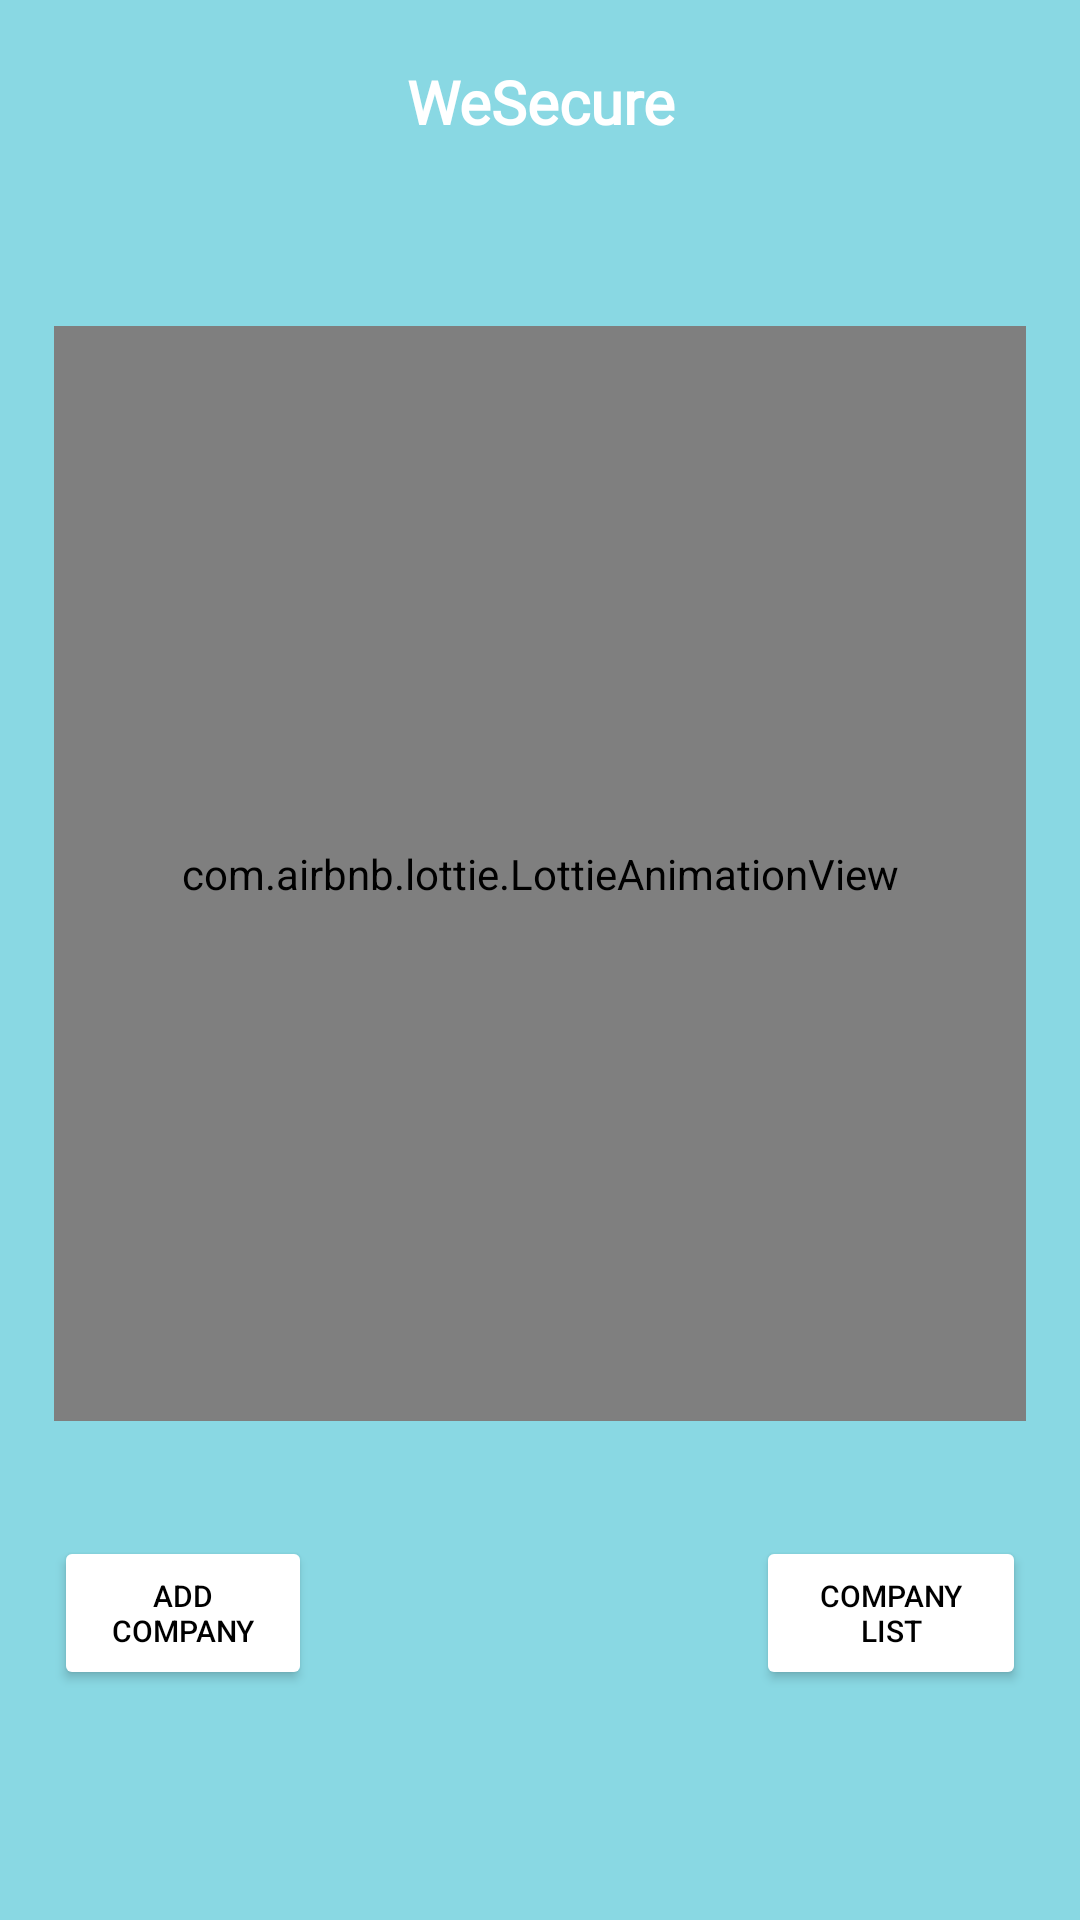

Write the Android layout XML for this screen, with the resource values it uses.
<!-- AndroidManifest.xml: application theme Theme.WeSecure -->
<!-- res/layout/activity_comp_details.xml -->
<?xml version="1.0" encoding="utf-8"?>
<androidx.constraintlayout.widget.ConstraintLayout xmlns:android="http://schemas.android.com/apk/res/android"
    xmlns:app="http://schemas.android.com/apk/res-auto"
    xmlns:tools="http://schemas.android.com/tools"
    android:layout_width="match_parent"
    android:layout_height="match_parent"
    android:background="#89D8E3"
    tools:context=".employee.EmployeeHome">


    <TextView
        android:id="@+id/titlehome"
        android:layout_width="0dp"
        android:layout_height="0dp"
        android:ems="10"
        android:fontFamily="@font/kaushan"
        android:gravity="center"
        android:text="WeSecure"
        android:textAlignment="center"
        android:textColor="@color/white"
        android:textSize="20sp"
        android:textStyle="bold"
        app:layout_constraintBottom_toBottomOf="@id/guideline4.4"
        app:layout_constraintEnd_toEndOf="@id/guideline6"
        app:layout_constraintHorizontal_bias="0.0"
        app:layout_constraintStart_toStartOf="@+id/guideline1"
        app:layout_constraintTop_toTopOf="@id/guideline4.3"
        app:layout_constraintVertical_bias="1.0" />
    <androidx.constraintlayout.widget.Guideline
        android:id="@+id/guideline1"
        android:layout_width="wrap_content"
        android:layout_height="wrap_content"
        android:orientation="vertical"
        app:layout_constraintGuide_percent="0.05" />

    <androidx.constraintlayout.widget.Guideline
        android:id="@+id/guideline4.3"
        android:layout_width="wrap_content"
        android:layout_height="wrap_content"
        android:orientation="horizontal"
        app:layout_constraintGuide_percent="0.02" />

    <androidx.constraintlayout.widget.Guideline
        android:id="@+id/guideline4.4"
        android:layout_width="wrap_content"
        android:layout_height="wrap_content"
        android:orientation="horizontal"
        app:layout_constraintGuide_percent="0.086" />

    <androidx.constraintlayout.widget.Guideline
        android:id="@+id/guideline6"
        android:layout_width="wrap_content"
        android:layout_height="wrap_content"
        android:orientation="vertical"
        app:layout_constraintGuide_percent="0.95" />

    <Button
        android:id="@+id/button2"
        android:layout_width="0dp"
        android:layout_height="0dp"
        android:text="Add Company"
        android:backgroundTint="@color/white"
        android:textColor="@color/black"
        android:textSize="10dp"
        app:layout_constraintBottom_toBottomOf="@id/guideline11"
        app:layout_constraintEnd_toEndOf="@id/guideline12"
        app:layout_constraintStart_toStartOf="@+id/guideline1"
        app:layout_constraintTop_toTopOf="@id/guideline10"
        tools:layout_editor_absoluteX="23dp"
        tools:layout_editor_absoluteY="636dp" />

    <Button
        android:id="@+id/button3"
        android:layout_width="0dp"
        android:layout_height="0dp"
        android:text="Company List"
        android:backgroundTint="@color/white"
        android:textColor="@color/black"
        android:textSize="10dp"
        app:layout_constraintBottom_toBottomOf="@id/guideline11"
        app:layout_constraintEnd_toEndOf="@id/guideline6"
        app:layout_constraintStart_toStartOf="@+id/guideline13"
        app:layout_constraintTop_toTopOf="@id/guideline10"
        tools:layout_editor_absoluteX="294dp"
        tools:layout_editor_absoluteY="639dp" />

    <androidx.constraintlayout.widget.Guideline
        android:id="@+id/guideline10"
        android:layout_width="wrap_content"
        android:layout_height="wrap_content"
        android:orientation="horizontal"
        app:layout_constraintGuide_percent="0.80" />
    <androidx.constraintlayout.widget.Guideline
        android:id="@+id/guideline11"
        android:layout_width="wrap_content"
        android:layout_height="wrap_content"
        android:orientation="horizontal"
        app:layout_constraintGuide_percent="0.88" />
    <androidx.constraintlayout.widget.Guideline
        android:id="@+id/guideline12"
        android:layout_width="wrap_content"
        android:layout_height="wrap_content"
        android:orientation="vertical"
        app:layout_constraintGuide_percent="0.289" />
    <androidx.constraintlayout.widget.Guideline
        android:id="@+id/guideline13"
        android:layout_width="wrap_content"
        android:layout_height="wrap_content"
        android:orientation="vertical"
        app:layout_constraintGuide_percent="0.70" />
    <androidx.constraintlayout.widget.Guideline
        android:id="@+id/guideline14"
        android:layout_width="wrap_content"
        android:layout_height="wrap_content"
        android:orientation="horizontal"
        app:layout_constraintGuide_percent="0.17" />
    <androidx.constraintlayout.widget.Guideline
        android:id="@+id/guideline15"
        android:layout_width="wrap_content"
        android:layout_height="wrap_content"
        android:orientation="horizontal"
        app:layout_constraintGuide_percent="0.74" />

    <com.airbnb.lottie.LottieAnimationView
        android:id="@+id/animation_view"
        android:layout_width="0dp"
        android:layout_height="0dp"
        app:layout_constraintBottom_toBottomOf="@id/guideline15"
        app:layout_constraintEnd_toEndOf="@id/guideline6"
        app:layout_constraintStart_toStartOf="@id/guideline1"
        app:layout_constraintTop_toTopOf="@id/guideline14"
        app:lottie_autoPlay="true"
        app:lottie_loop="true"
        app:lottie_rawRes="@raw/building" />

</androidx.constraintlayout.widget.ConstraintLayout>
<!-- resources referenced by this layout -->
<resources>
  <color name="black">#FF000000</color>
  <color name="white">#FFFFFFFF</color>
  <style name="Theme.WeSecure" parent="Theme.MaterialComponents.DayNight.NoActionBar">
          
          <item name="colorPrimary">@color/purple_500</item>
          <item name="colorPrimaryVariant">@color/black</item>
          <item name="colorOnPrimary">@color/white</item>
          
          <item name="colorSecondary">@color/teal_200</item>
          <item name="colorSecondaryVariant">@color/teal_700</item>
          <item name="colorOnSecondary">@color/black</item>
          
          <item name="android:statusBarColor" tools:targetApi="l">?attr/colorPrimaryVariant</item>
          
      </style>
  <color name="purple_500">#FF6200EE</color>
  <color name="teal_200">#FF03DAC5</color>
  <color name="teal_700">#FF018786</color>
</resources>
